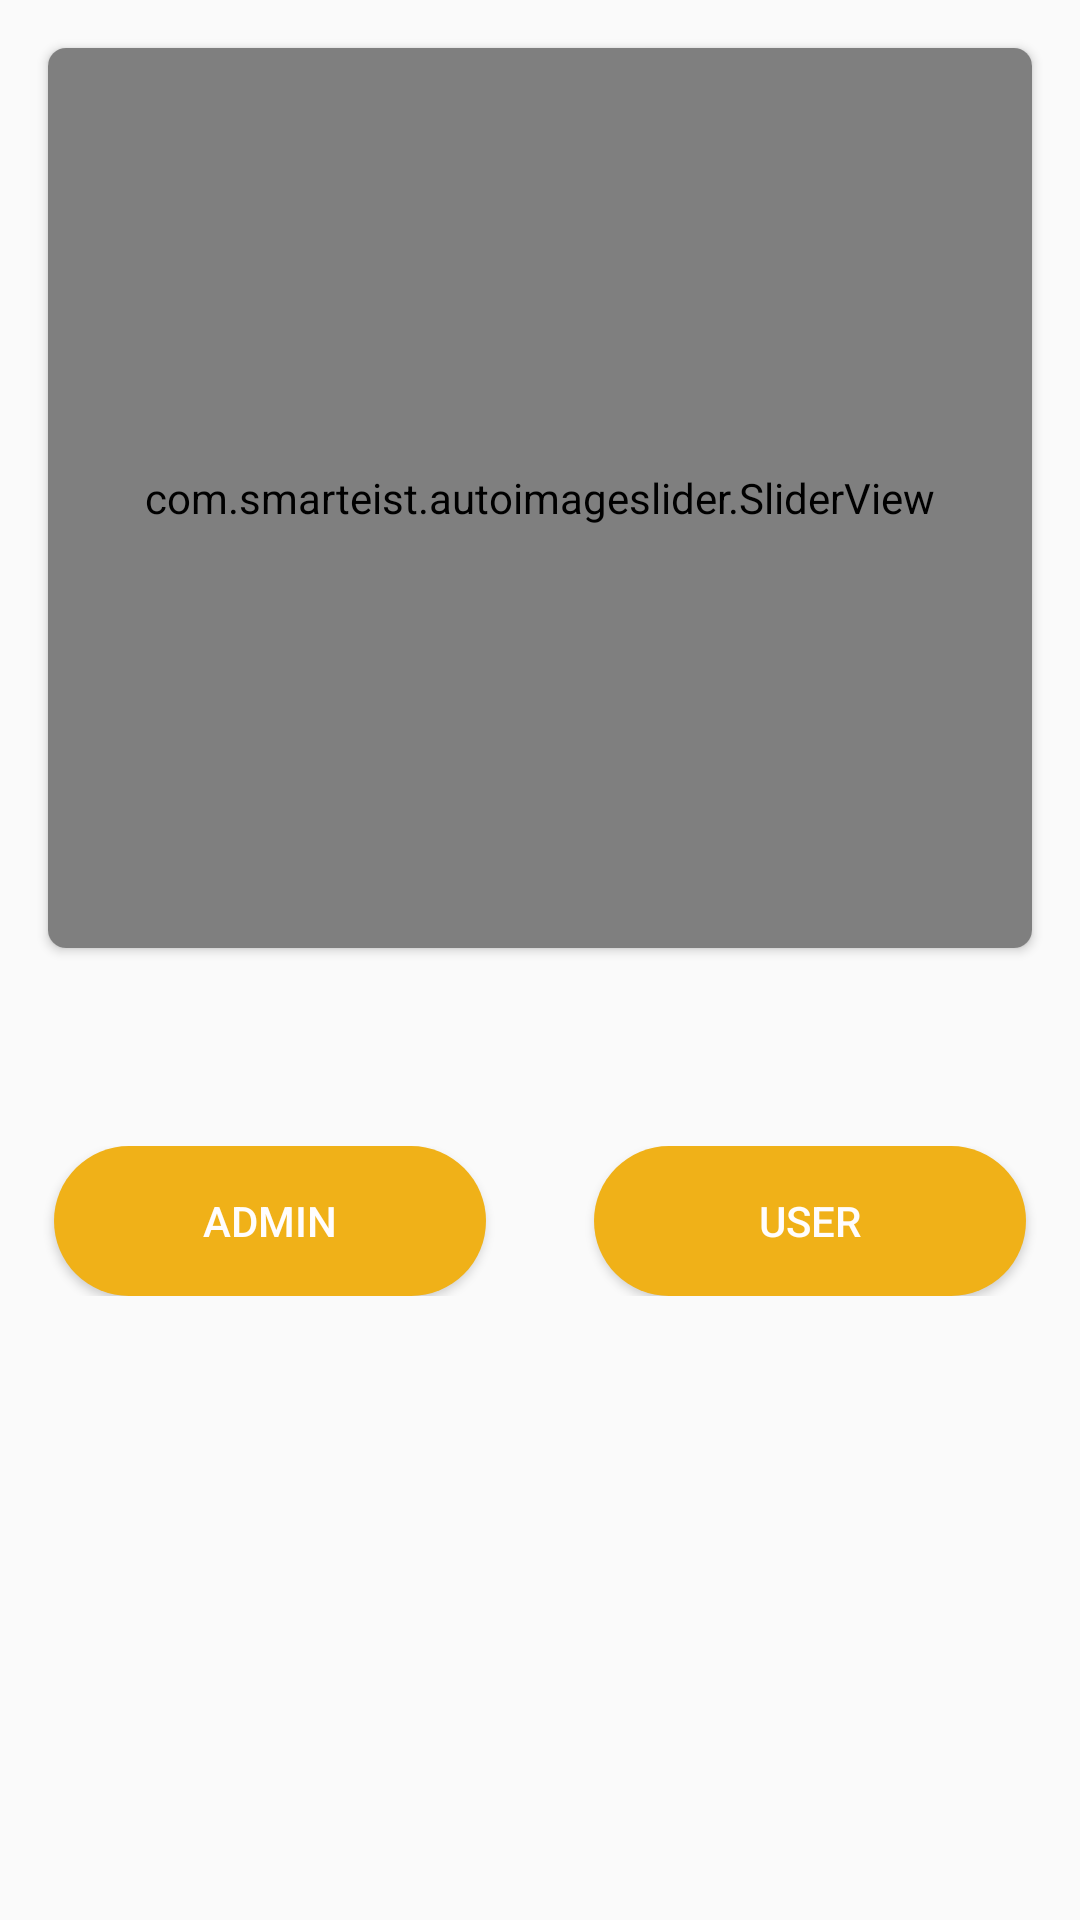

Here is an Android app screen rendered from its layout file. Give the layout XML and the strings, colors and styles it references.
<!-- AndroidManifest.xml: application theme AppTheme -->
<!-- res/layout/activity_1.xml -->
<?xml version="1.0" encoding="utf-8"?>
<RelativeLayout xmlns:android="http://schemas.android.com/apk/res/android"
    xmlns:app="http://schemas.android.com/apk/res-auto"
    xmlns:tools="http://schemas.android.com/tools"
    android:layout_width="match_parent"
    android:layout_height="match_parent"
    tools:context=".Activity1"
    >


    <androidx.cardview.widget.CardView
        android:id="@+id/cardview"
        app:cardCornerRadius="6dp"
        android:layout_margin="16dp"
        android:layout_width="match_parent"
        android:layout_height="wrap_content">

        <com.smarteist.autoimageslider.SliderView
            android:id="@+id/imageSlider"
            android:layout_width="match_parent"
            android:layout_height="300dp"
            app:sliderAnimationDuration="600"
            app:sliderAutoCycleDirection="back_and_forth"
            app:sliderAutoCycleEnabled="true"
            app:sliderIndicatorAnimationDuration="600"
            app:sliderIndicatorGravity="center_horizontal|bottom"
            app:sliderIndicatorMargin="15dp"
            app:sliderIndicatorOrientation="horizontal"
            app:sliderIndicatorPadding="3dp"
            app:sliderIndicatorRadius="2dp"
            app:sliderIndicatorSelectedColor="#F0B118"
            app:sliderIndicatorUnselectedColor="#686363"
            app:sliderScrollTimeInSec="1"
            app:sliderStartAutoCycle="true" />

    </androidx.cardview.widget.CardView>


    <LinearLayout
        android:layout_width="match_parent"
        android:layout_height="wrap_content"

        android:layout_below="@id/cardview"

        android:layout_marginTop="50dp"
        android:weightSum="10">

        <Space
            android:layout_width="0dp"
            android:layout_height="match_parent"
            android:layout_weight=".5">

        </Space>
        <Button
            android:id="@+id/admin"
            android:layout_width="0dp"
            android:layout_height="50dp"
            android:layout_alignParentStart="false"
            android:layout_weight="4"
            android:layout_alignParentLeft="true"


            android:background="@drawable/rounded_button"
            android:text="@string/Admin"
            android:textColor="@color/white"
            />
        <Space
            android:layout_width="0dp"
            android:layout_height="match_parent"
            android:layout_weight="1">

        </Space>
        <Button
            android:id="@+id/user"
            android:layout_width="0dp"
            android:layout_height="50dp"
            android:layout_weight="4"
            android:layout_alignParentStart="false"
            android:layout_alignParentLeft="false"
            android:layout_alignParentEnd="false"
            android:layout_alignParentRight="false"
            android:layout_alignParentBottom="false"
            android:layout_centerHorizontal="true"


            android:layout_toRightOf="@id/signin"
            android:text="@string/User"
            android:textColor="@color/white"
            android:background="@drawable/rounded_button"
            />
        <Space
            android:layout_width="0dp"
            android:layout_height="match_parent"
            android:layout_weight=".5">

        </Space>

    </LinearLayout>
</RelativeLayout>
<!-- resources referenced by this layout -->
<resources>
  <color name="white">#FFFDFD</color>
  <!-- drawable rounded_button (drawable) -->
  <?xml version="1.0" encoding="utf-8"?>
  <shape xmlns:android="http://schemas.android.com/apk/res/android"
      android:shape="rectangle">
      <solid android:color="@color/colorprple"/>
      <corners android:radius="150dp"/>
  
  </shape>
  <string name="Admin">admin</string>
  <string name="User">user</string>
  <style name="AppTheme" parent="Theme.AppCompat.Light.DarkActionBar">
          
          <item name="colorPrimary">@color/colorPrimary</item>
          <item name="colorPrimaryDark">@color/colorPrimaryDark</item>
          <item name="colorAccent">@color/colorprple</item>
      </style>
  <color name="colorprple">#F0B118</color>
  <color name="colorPrimary">#F0B118</color>
  <color name="colorPrimaryDark">#29282C</color>
</resources>
